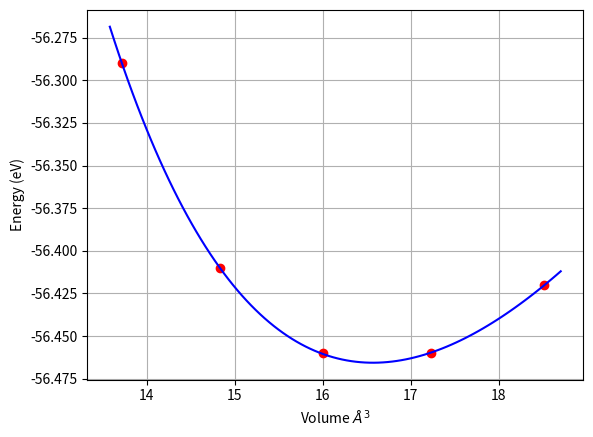

Recreate this plot in Python. (Note: this script raises an exception after producing the figure.)
"Tools to compute equations of states with different models."
from __future__ import division, print_function
import numpy as np

__all__ = [
"EOS",
]

##########################################################################################

def murnaghan(V, E0, B0, BP, V0):
    'From PRB 28,5480 (1983)'

    E = E0 + B0*V/BP*(((V0/V)**BP)/(BP-1)+1) - V0*B0/(BP-1)
    return E

def birch(V, E0, B0, BP, V0):
    """
    From Intermetallic compounds: Principles and Practice, Vol. I: Principles
    Chapter 9 pages 195-210 by M. Mehl. B. Klein, D. Papaconstantopoulos
    paper downloaded from Web

    case where n=0
    """

    E = (E0
         + 9.0/8.0*B0*V0*((V0/V)**(2.0/3.0) - 1.0)**2
         + 9.0/16.0*B0*V0*(BP-4.)*((V0/V)**(2.0/3.0) - 1.0)**3)
    return E

def birch_murnaghan(V, E0, B0, BP, V0):
    'BirchMurnaghan equation from PRB 70, 224107'

    eta = (V/V0)**(1./3.)
    E = E0 + 9.*B0*V0/16.*(eta**2-1)**2*(6 + BP*(eta**2-1.) - 4.*eta**2)
    return E

def pourier_tarantola(V, E0, B0, BP, V0):
    'Pourier-Tarantola equation from PRB 70, 224107'

    eta = (V/V0)**(1./3.)
    squiggle = -3.*np.log(eta)

    E = E0 + B0*V0*squiggle**2/6.*(3. + squiggle*(BP - 2))
    return E

def vinet(V, E0, B0, BP, V0):
    'Vinet equation from PRB 70, 224107'

    eta = (V/V0)**(1./3.)

    E = (E0 + 2.*B0*V0/(BP-1.)**2
         * (2. - (5. +3.*BP*(eta-1.)-3.*eta)*np.exp(-3.*(BP-1.)*(eta-1.)/2.)))
    return E

##########################################################################################

class EOS(object):
    """
    Fit equation of state for bulk systems.

    The following equation is used::

       murnaghan
           PRB 28, 5480 (1983)

       birch
           Intermetallic compounds: Principles and Practice,
           Vol I: Principles. pages 195-210

       birchmurnaghan
           PRB 70, 224107

       pouriertarantola
           PRB 70, 224107

       vinet
           PRB 70, 224107

    Use::

       eos = EOS(eos='murnaghan')
       fit = eos.fit(volumes, energies)
       print fit
       fit.plot()

    """
    #: Models available.
    functions = {
        "murnaghan"         : murnaghan,
        "birch"             : birch,
        "birch_murnaghan"   : birch_murnaghan,
        "pourier_tarantola" : pourier_tarantola,
        "vinet"             : vinet,
    }

    def __init__(self, eos_name='murnaghan'):
        self._func = self.functions[eos_name]

    @staticmethod
    def Murnaghan():
        return EOS(eos_name='murnaghan')

    @staticmethod
    def Birch():
        return EOS(eos_name='birch')

    @staticmethod
    def Birch_Murnaghan():
        return EOS(eos_name='birch_murnaghan')

    @staticmethod
    def Pourier_Tarantola():
        return EOS(eos_name='pourier_tarantola')

    @staticmethod
    def Vinet():
        return EOS(eos_name='vinet')

    def fit(self, volumes, energies):
        """
        Fit energies [eV] as function of volumes [Angstrom^3].

        Returns EosFit instance that gives access to the optimal volume, 
        the minumum energy, and the bulk modulus.  
        Notice that the units for the bulk modulus is eV/Angstrom^3.
        """
        return EOS_Fit(volumes, energies, self._func)

##########################################################################################

class EOS_Fit(object):
    "Performs the fit of E(V) and provides method to access the results of the fit."

    def __init__(self, volumes, energies, func):
        """ 
        args:
            energies: list of energies in eV 
            volumes: list of volumes in Angstrom^3
            func: callable function 
        """
        self.volumes  = np.array(volumes) 
        self.energies = np.array(energies)
        self.func     = func

        # objective function that will be minimized
        def objective(pars, x, y):
            return y - self.func(x, *pars)

        # quadratic fit to get an initial guess for the parameters 
        a,b,c = np.polyfit(volumes, energies, 2) 
                                           
        v0 = -b/(2*a)
        e0 = a*v0**2 + b*v0 + c
        b0 = 2*a*v0
        bP = 4  # Bp is usually a small number like 4

        vmin, vmax = self.volumes.min(), self.volumes.max()

        if not (vmin < v0 and v0 < vmax):
            print('Warning the minimum volume of a fitted parabola is not in your volumes\n. You may not have a minimum in your dataset')

        # Initial guesses for the parameters
        self.p0 = [e0, b0, bP, v0] 

        from scipy.optimize import leastsq
        self.eos_params, self.ierr = leastsq(objective, self.p0, args=(volumes, energies)) 

        if self.ierr not in [1,2,3,4]:
            raise RuntimeError("Optimal parameters not found")

        self.e0 = self.eos_params[0]
        self.b  = self.eos_params[1]
        self.bp = self.eos_params[2]
        self.v0 = self.eos_params[3]

        #TODO: Add support for rich comparison so that we can define an order
        # based on the accuracy of the fit.

    def __str__(self):
        lines = []
        app = lines.append
        app("Equation of State: %s" % self.name)
        app("Minimum volume = %1.2f Ang^3" % self.v0)
        app("Bulk modulus = %1.2f eV/Ang^3 = %1.2f GPa, bp = %1.2f" % (self.b, self.b*160.21773, self.bp))
        return "\n".join(lines)

    @property
    def name(self):
        return self.func.__name__

    def plot(self, show=True, savefig=None):
        """
        Uses Matplotlib to plot the energy curve.  

        Args:
            show: 
                True to show the figure 
            savefig:
                'abc.png' or 'abc.eps' to save the figure to a file.
        """
        import matplotlib.pyplot as plt
                                                                                                                                         
        vmin, vmax = self.volumes.min(), self.volumes.max()
        emin, emax = self.energies.min(), self.energies.max()
                                                                        
        vmin, vmax = (vmin - 0.01 * abs(vmin), vmax + 0.01 * abs(vmax))
        emin, emax = (emin - 0.01 * abs(emin), emax + 0.01 * abs(emax))
                                                                                                                                         
        fig = plt.figure()
        ax = fig.add_subplot(1,1,1)

        lines, legends = [], []
                                                                                                                                         
        # Plot input data.
        line, = ax.plot(self.volumes, self.energies, "ro")
        lines.append(line)
        legends.append("Input Data")

        # Plot EOS.
        vfit = np.linspace(vmin, vmax, 100)
        line, = ax.plot(vfit, self.func(vfit, *self.eos_params) ,"b-")

        lines.append(line)
        legends.append(self.name + ' fit')
                                                                                                                                         
        # Set xticks and labels.
        ax.grid(True)
        ax.set_xlabel("Volume $\AA^3$")
        ax.set_ylabel("Energy (eV)")
        ax.legend(lines, legends, 'upper right', shadow=True)
                                                                                                                                         
        fig.text(0.4,0.5,'Min volume = %1.2f $\AA^3$' % self.v0, transform = ax.transAxes)
        fig.text(0.4,0.4,'Bulk modulus = %1.2f eV/$\AA^3$ = %1.2f GPa' % (self.b, self.b*160.21773), transform = ax.transAxes)
        fig.text(0.4,0.3,'Bp = %1.2f' % self.bp, transform = ax.transAxes)

        if show:
            plt.show()

        if savefig is not None:
            fig.savefig(savefig)

##########################################################################################

if __name__ == "__main__":
    v = np.array([13.72, 14.83, 16.0, 17.23, 18.52])
    e = np.array([-56.29, -56.41, -56.46, -56.46, -56.42])

    for eos_name in EOS.functions:
        eos = EOS(eos_name=eos_name)
        fit = eos.fit(v, e)
        print(fit)
        fit.plot()
